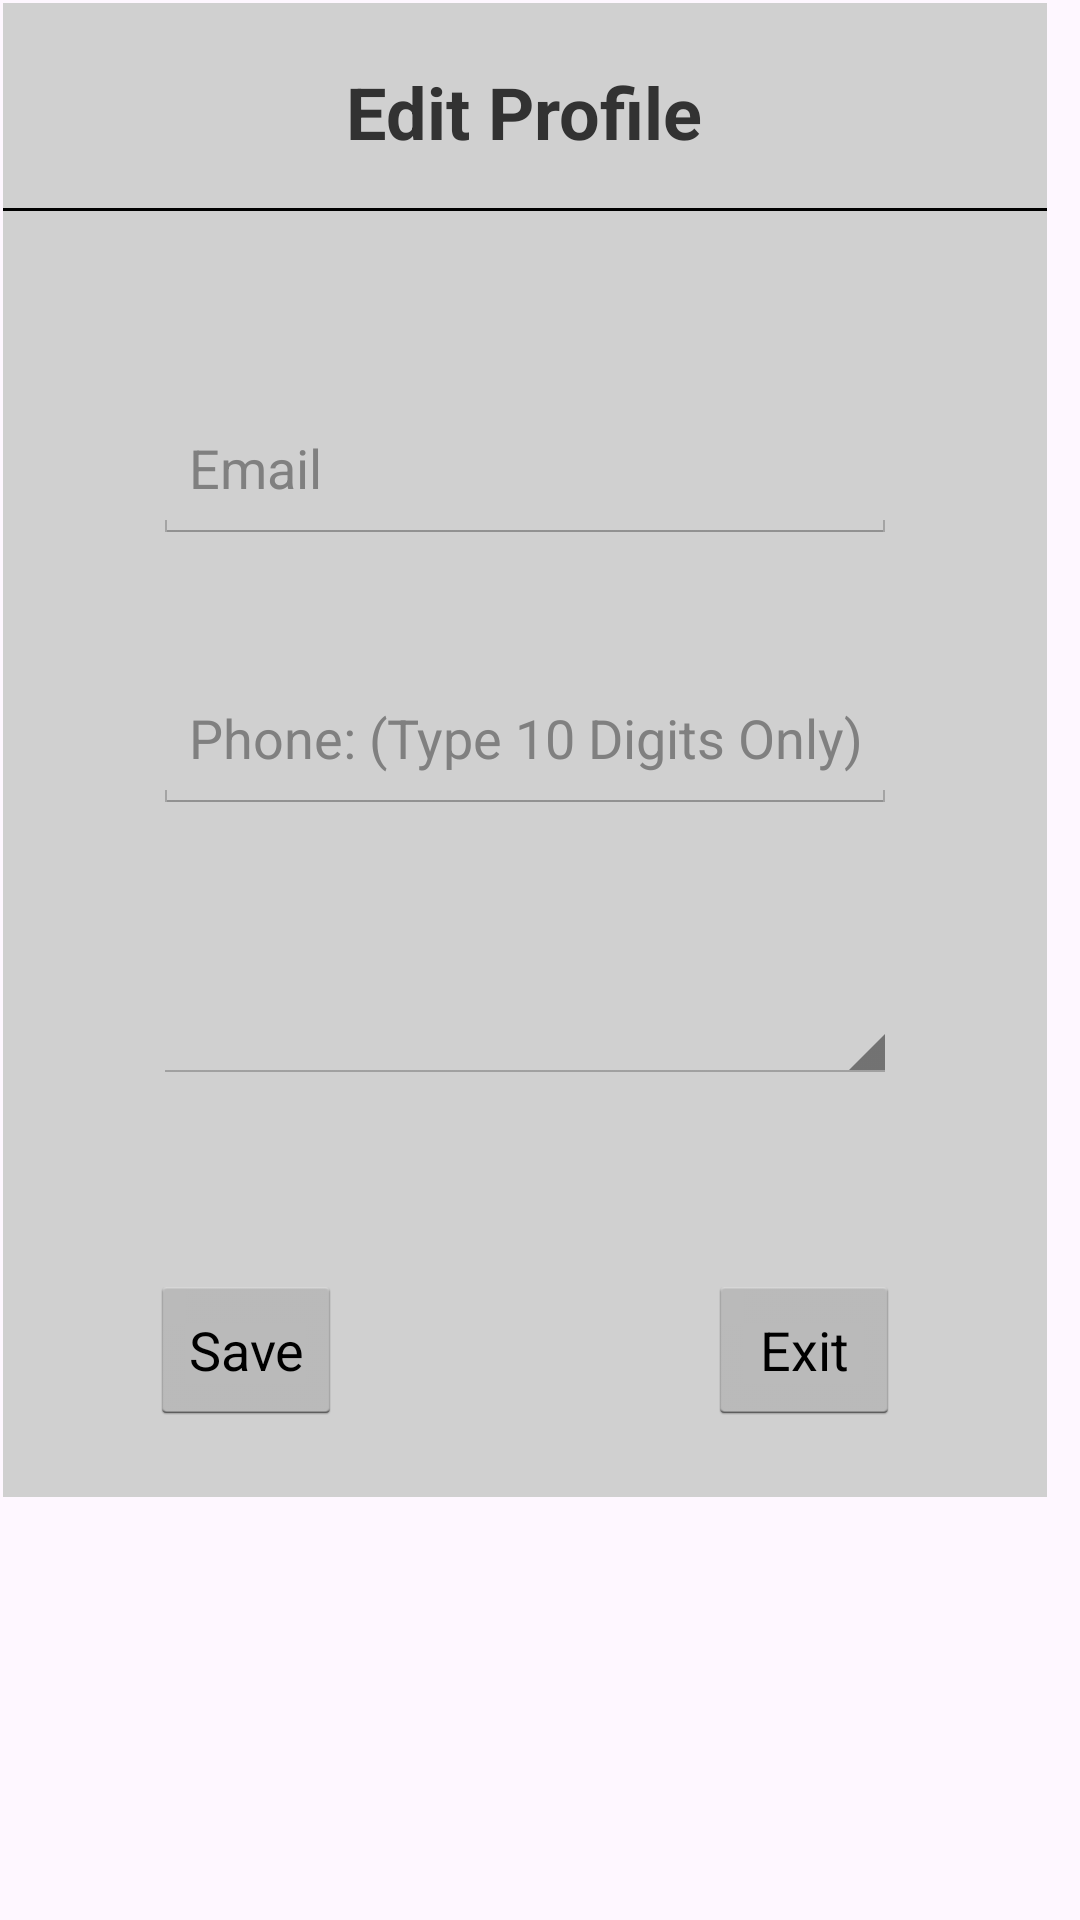

The Android layout XML behind this screen, and the referenced resources:
<!-- AndroidManifest.xml: application theme Theme.KwikTix -->
<!-- res/layout/activity_manage_settings.xml -->
<?xml version="1.0" encoding="utf-8"?>
<androidx.constraintlayout.widget.ConstraintLayout xmlns:android="http://schemas.android.com/apk/res/android"
    xmlns:app="http://schemas.android.com/apk/res-auto"
    xmlns:tools="http://schemas.android.com/tools"
    android:layout_width="match_parent"
    android:layout_height="match_parent"
    android:theme="@android:style/Theme.Holo.Light.Dialog"
    android:layout_gravity="center"
    android:maxHeight="500dp"
    android:maxWidth="350dp"
    tools:context=".ManageSettings">

    <LinearLayout
        android:id="@+id/linearLayout"
        android:layout_width="0dp"
        android:layout_height="0dp"
        android:layout_marginStart="1dp"
        android:layout_marginTop="1dp"
        android:layout_marginEnd="1dp"
        android:layout_marginBottom="1dp"
        android:background="#D0D0D0"
        android:orientation="vertical"
        app:layout_constraintBottom_toBottomOf="parent"
        app:layout_constraintEnd_toEndOf="parent"
        app:layout_constraintStart_toStartOf="parent"
        app:layout_constraintTop_toTopOf="parent">

        <TextView
            android:layout_width="wrap_content"
            android:layout_height="wrap_content"
            android:layout_gravity="center_horizontal"
            android:layout_marginTop="20dp"
            android:layout_marginBottom="16dp"
            android:text="Edit Profile"
            android:textSize="24sp"
            android:textStyle="bold" />


        <TextView
            android:layout_width="match_parent"
            android:layout_height="1dp"
            android:layout_marginBottom="16dp"
            android:background="#000" />

        <EditText
            android:id="@+id/editEmail"
            android:layout_width="match_parent"
            android:layout_height="50dp"
            android:layout_marginHorizontal="50dp"
            android:layout_marginTop="45dp"
            android:ems="10"
            android:hint="Email"
            android:inputType="text"
            android:text="" />

        <EditText
            android:id="@+id/editPhone"
            android:layout_width="match_parent"
            android:layout_height="50dp"
            android:layout_marginHorizontal="50dp"
            android:layout_marginTop="40dp"
            android:ems="10"
            android:hint="Phone: (Type 10 Digits Only)"
            android:inputType="phone"
            android:text="" />

        <Spinner
            android:id="@+id/editContactMethodDropdown"
            android:layout_width="match_parent"
            android:layout_height="50dp"
            android:layout_marginHorizontal="50dp"
            android:layout_marginTop="40dp" />

    </LinearLayout>

    <Button
        android:id="@+id/saveButton"
        android:layout_width="0dp"
        android:layout_height="50dp"
        android:layout_marginStart="50dp"
        android:layout_marginEnd="25dp"
        android:layout_marginBottom="25dp"
        android:onClick="onSaveButtonClick"
        android:text="Save"
        app:layout_constraintStart_toStartOf="parent"
        app:layout_constraintBottom_toBottomOf="parent" />

    <Button
        android:id="@+id/exitButton"
        android:layout_width="0dp"
        android:layout_height="50dp"
        android:layout_marginStart="25dp"
        android:layout_marginEnd="50dp"
        android:layout_marginBottom="25dp"
        android:onClick="onExitButtonClick"
        android:text="Exit"
        app:layout_constraintEnd_toEndOf="parent"
        app:layout_constraintBottom_toBottomOf="parent" />

</androidx.constraintlayout.widget.ConstraintLayout>
<!-- resources referenced by this layout -->
<resources>
  <style name="Theme.KwikTix" parent="Base.Theme.KwikTix" />
  <style name="Base.Theme.KwikTix" parent="Theme.Material3.DayNight.NoActionBar">
          
          
      </style>
</resources>
